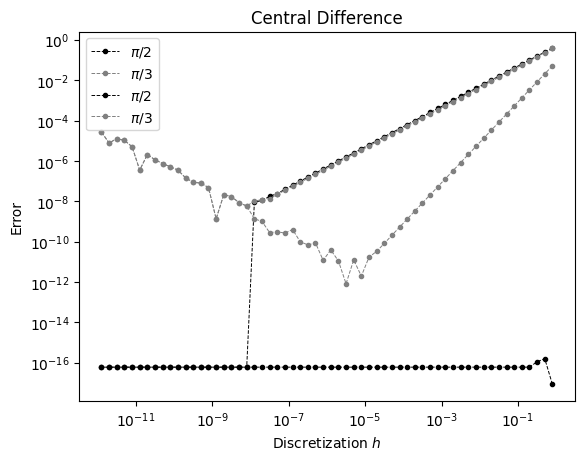

Recreate this plot in Python.
import numpy as np
import matplotlib.pyplot as plt
plt.rcParams["font.family"] = "times new roman"

def fwd_diff(x: float, f, h=1E-8):
    return ( f(x + h) - f(x) ) / h


def ctr_diff(x: float, f, h=1E-8):
    return ( f(x + h) - f(x - h) ) / (2 * h)
 

h = np.array([10**(-i) for i in np.arange(0.1, 12, 0.2)])
y = lambda x: np.sin(x)
exact = lambda x: np.cos(x)

a = np.pi/2
b = np.pi/3

plt.loglog( h, abs(exact(a) - fwd_diff(a, y, h)), 
            c="k", 
            label="$\pi/2$",
            marker="o", 
            markersize=3,
            linestyle="dashed",
            linewidth=0.7)
plt.loglog( h, abs(exact(b) - fwd_diff(b, y, h)), 
            c="gray", 
            label="$\pi/3$",
            marker="o", 
            markersize=3,
            linestyle="dashed",
            linewidth=0.7)
plt.legend()
plt.title("Forward Difference")
plt.xlabel("Discretization $\it{h}$")
plt.ylabel("Error")
plt.savefig("fwd_diff.png", dpi=300)
plt.show()

plt.loglog( h, abs(exact(a) - ctr_diff(a, y, h)), 
            c="k", 
            label="$\pi/2$",
            marker="o", 
            markersize=3,
            linestyle="dashed",
            linewidth=0.7)
plt.loglog( h, abs(exact(b) - ctr_diff(b, y, h)), 
            c="gray", 
            label="$\pi/3$",
            marker="o", 
            markersize=3,
            linestyle="dashed",
            linewidth=0.7)
plt.legend()
plt.title("Central Difference")
plt.xlabel("Discretization $\it{h}$")
plt.ylabel("Error")
plt.savefig("ctr_diff.png", dpi=300)
plt.show()